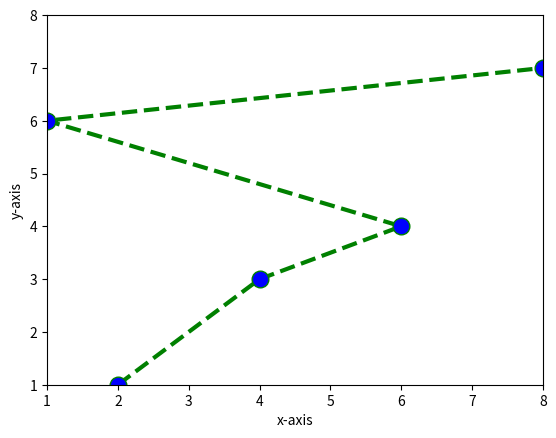

This chart was generated by the following Python code:
import matplotlib.pyplot as plt
# import matplotlib.colors

x=[2,4,6,1,8]
y=[1,3,4,6,7]

plt.plot(x,y, color='green',linestyle='dashed', linewidth = 3,marker='o', markerfacecolor='blue', markersize=12)
# setting x and y axis range
plt.ylim(1,8)
plt.xlim(1,8)

plt.xlabel("x-axis")
plt.ylabel("y-axis")
plt.show()
